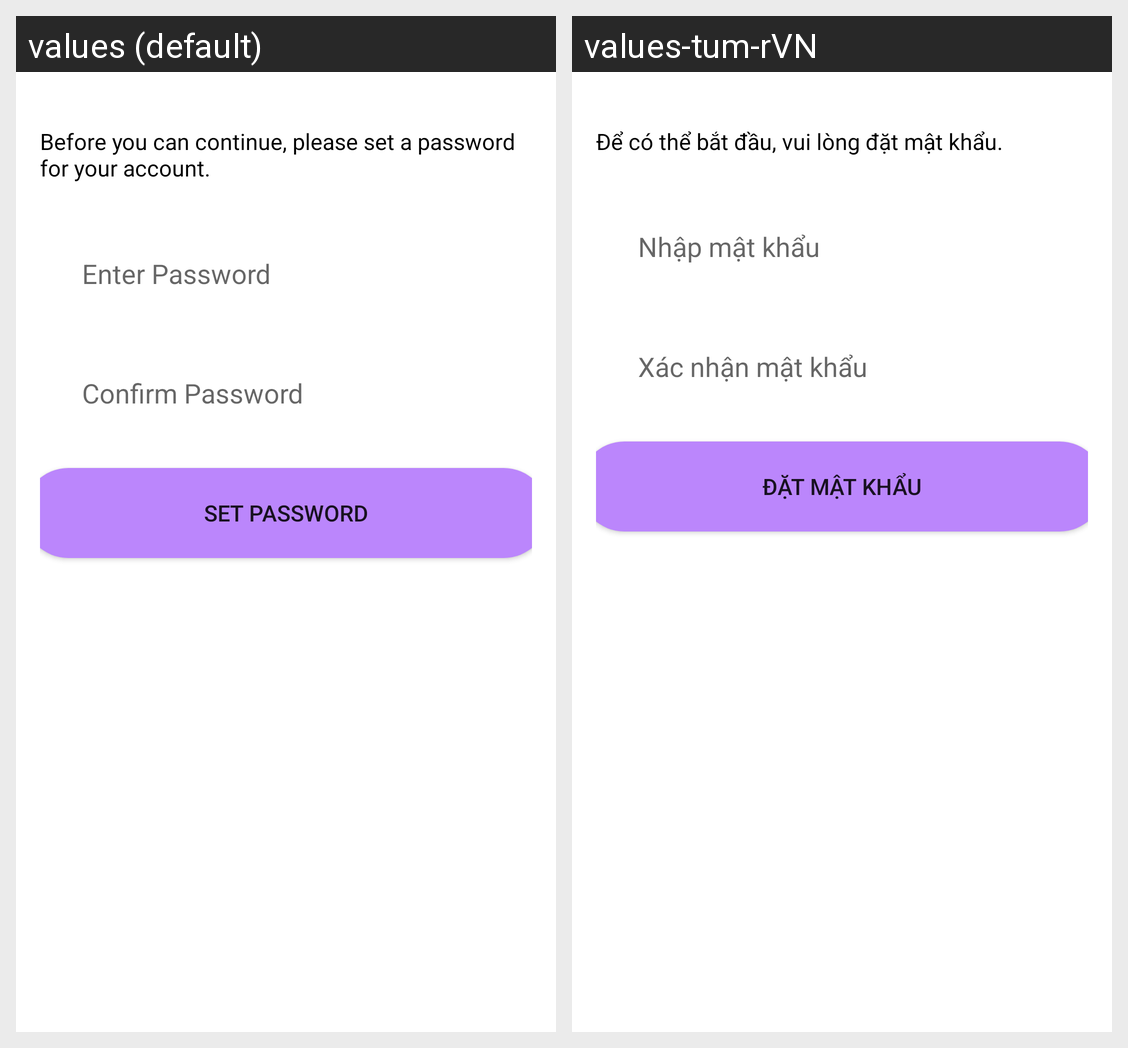

This grid shows one Android layout under two languages. Give, for every string resource on the screen, its name, the default text and each shown locale's text.
Android screen res/layout/activity_set_password.xml rendered under 2 locales, left to right: values (default), values-tum-rVN. Device: Nexus 5 (rendered at 1080×1920; each locale shown at half size, 540×960, under a caption strip naming it); theme Theme.MAP.
Strings drawn on this screen, with the default value and each locale's value (text and hints the layout hard-codes, and strings that could not be matched under every locale, appear in the picture but are not listed):

pls_set_pwd
  values: Before you can continue, please set a password for your account.
  values-tum-rVN: Để có thể bắt đầu, vui lòng đặt mật khẩu.

enter_pwd
  values: Enter Password
      
  values-tum-rVN: Nhập mật khẩu

confirm_pwd
  values: Confirm Password
  values-tum-rVN: Xác nhận mật khẩu

set_pwd
  values: Set Password
  values-tum-rVN: Đặt mật khẩu
